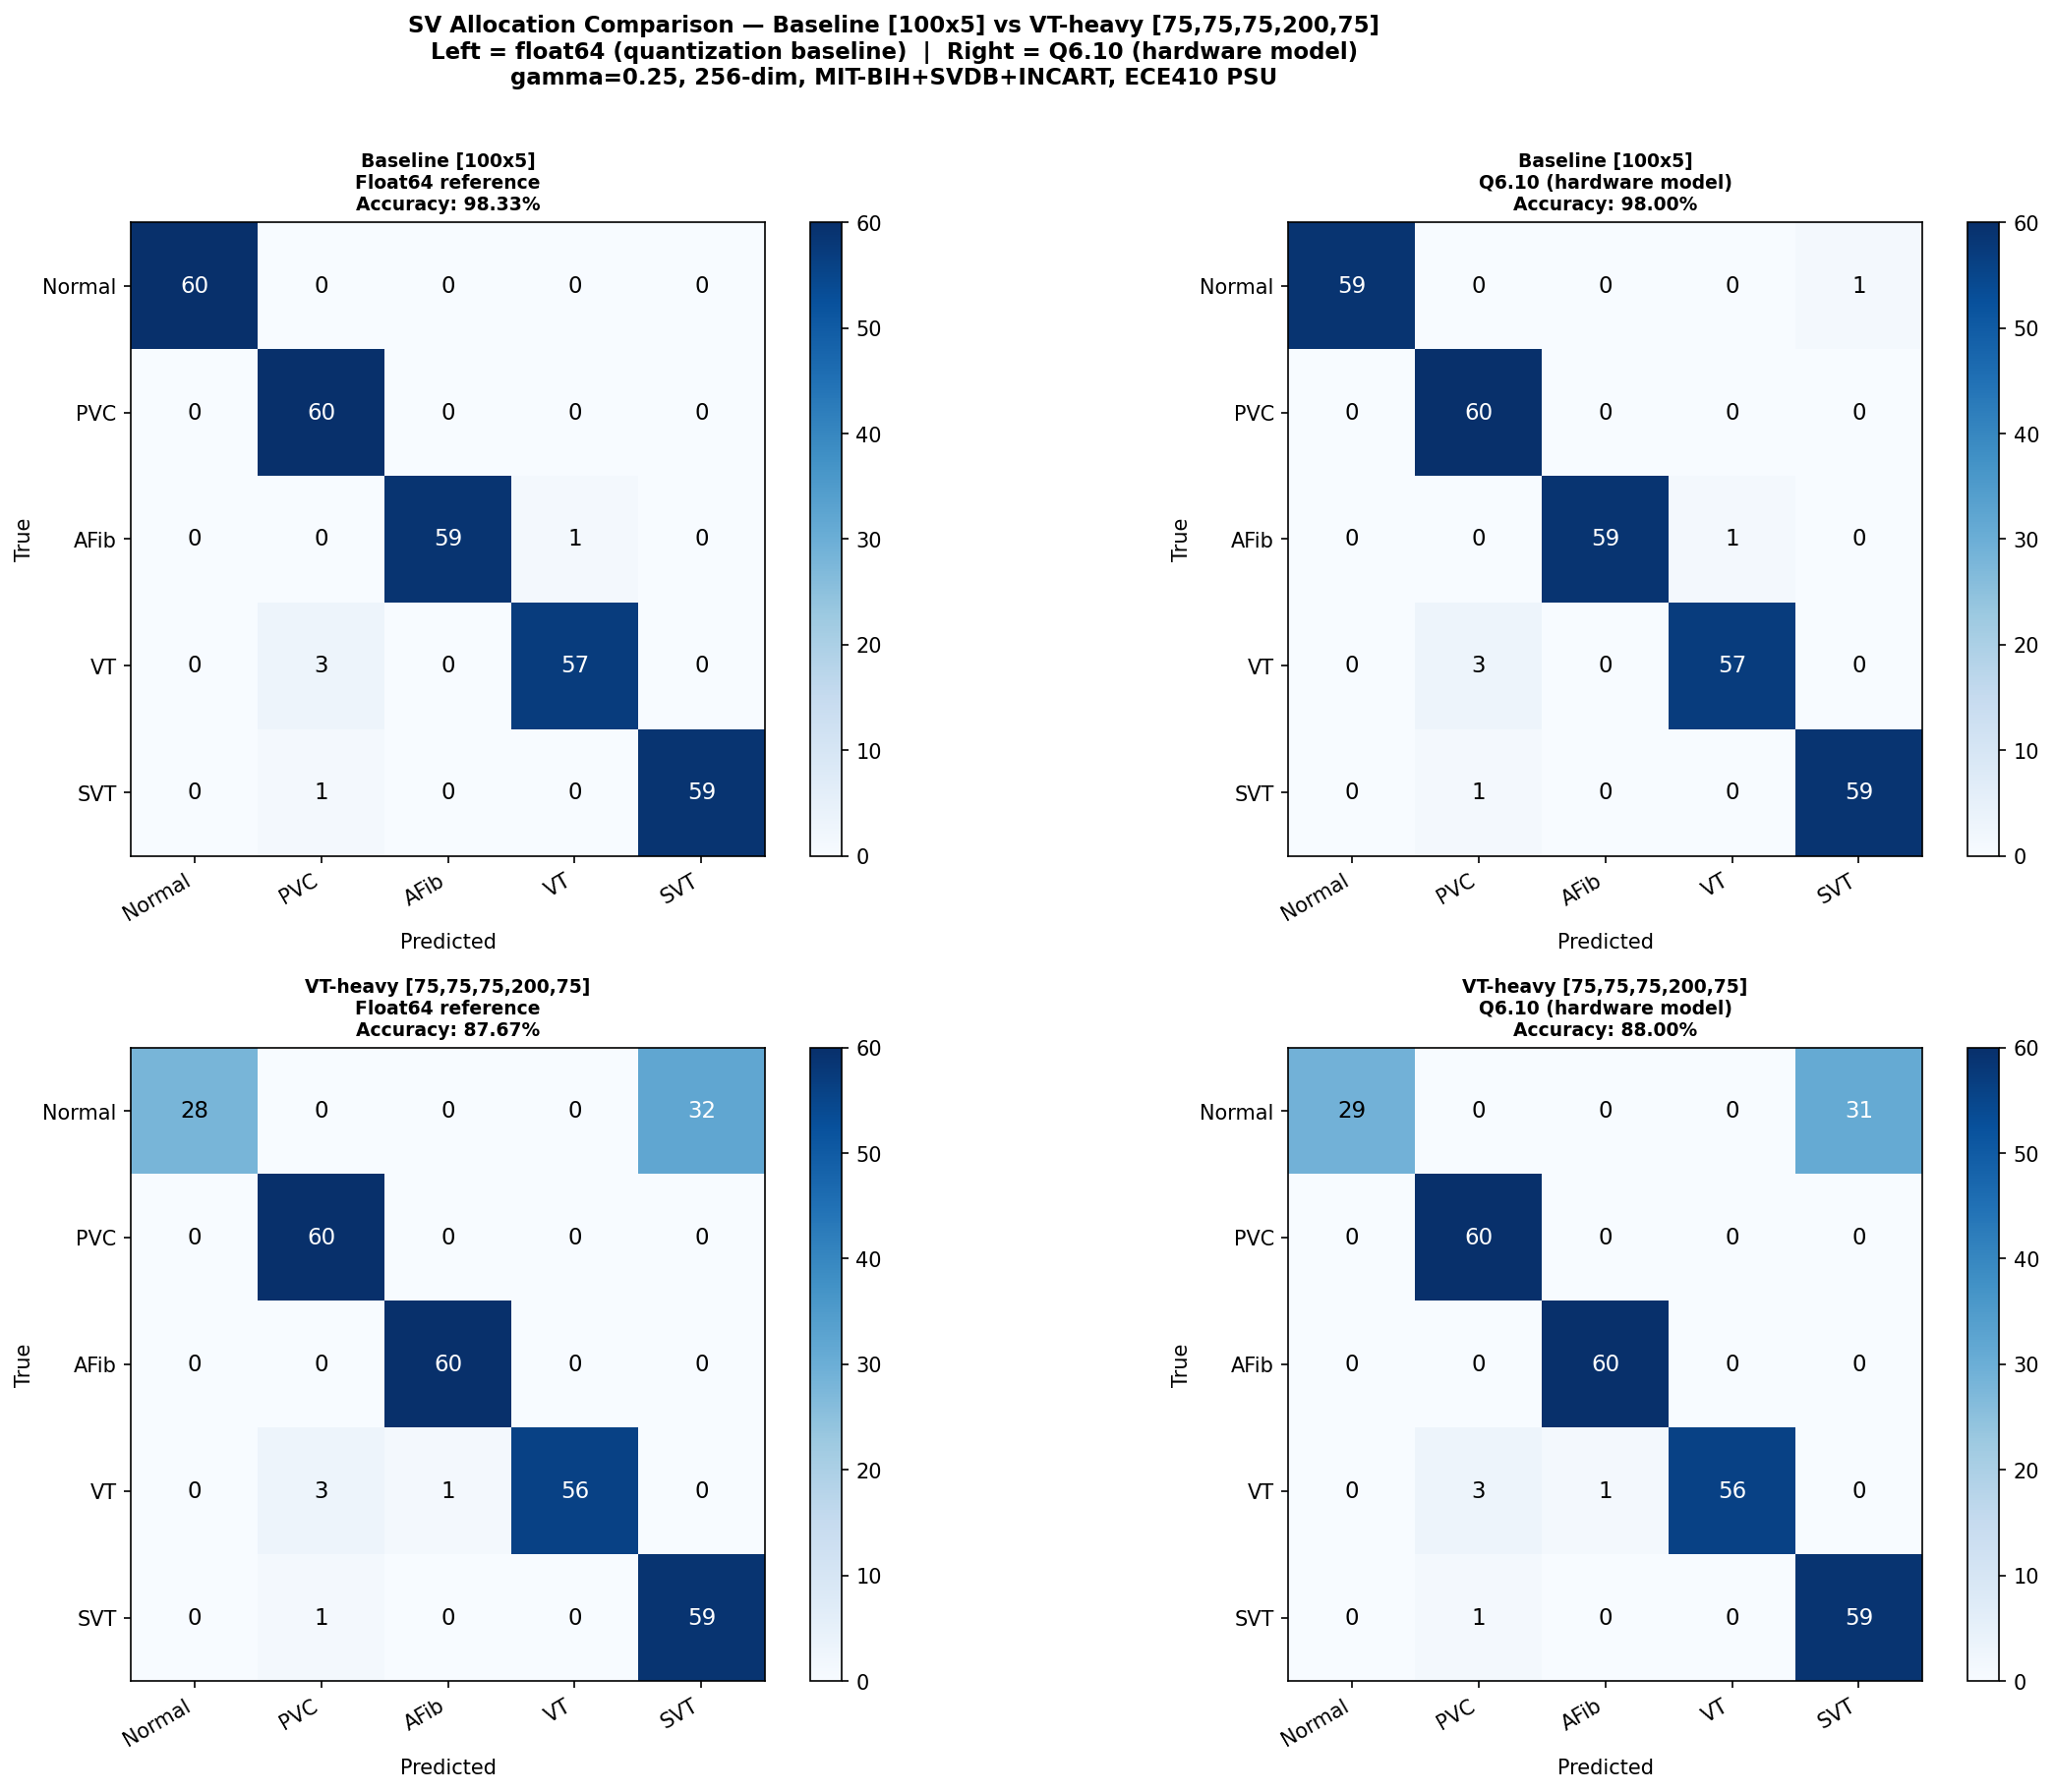

Here is the Python script that generated this plot:
"""
confusion_sv_retrain.py — ECE410 Milestone 5
=============================================
Comparison of two SV allocations, side by side:

  Baseline:   [100, 100, 100, 100, 100]  (current equal allocation)
  VT-heavy:   [ 75,  75,  75, 200,  75]  (double VT budget, total=500)

For each allocation, three columns:
  Col A: ASIC model float64  (fair quantization baseline)
  Col B: ASIC RTL Q6.10      (cocotb predictions from asic_preds.csv)
  Col C: delta               (printed to stdout only)

Outputs (new files, does not overwrite confusion_3way.png):
  confusion_sv_retrain.png   — 4-column figure (baseline float/Q6.10 | VT-heavy float/Q6.10)
  sv_retrain_report.txt      — per-sample flip analysis

Real data only — raises RuntimeError if wfdb unavailable.
"""

import os, sys, math, time, warnings
import numpy as np
import matplotlib
matplotlib.use("Agg")
import matplotlib.pyplot as plt
from sklearn.svm import SVC
from sklearn.metrics import accuracy_score, confusion_matrix
from sklearn.model_selection import train_test_split

warnings.filterwarnings("ignore")

# ─────────────────────────────────────────────────────────────────────────────
# Constants
# ─────────────────────────────────────────────────────────────────────────────
FRAC_BITS    = 10
SCALE        = 1 << FRAC_BITS
FEATURE_DIM  = 256
FEAT_SINGLE  = 128
FEAT_10BEAT  = 64
FEAT_100RR   = 64
NUM_CLASSES  = 5
CLASS_NAMES  = ["Normal", "PVC", "AFib", "VT", "SVT"]
DEFAULT_GAMMA = 0.25
NORMAL_RR    = 308

SCRIPT_DIR = os.path.dirname(os.path.abspath(__file__))

# SV allocations to compare
ALLOC_BASELINE  = [100, 100, 100, 100, 100]   # current
ALLOC_VT_HEAVY  = [ 75,  75,  75, 200,  75]   # VT gets 200

# ─────────────────────────────────────────────────────────────────────────────
# Feature extraction (identical to confusion_3way.py)
# ─────────────────────────────────────────────────────────────────────────────
HALF_SINGLE = FEAT_SINGLE // 2
HALF_10BEAT = FEAT_10BEAT // 2
N_BEATS_10  = 10
N_BEATS_100 = 100
_BEAT_SYMS  = set("NLReEjJAaSVF/fQ")

def extract_multiscale(sig, all_beat_samples, beat_idx):
    s = int(all_beat_samples[beat_idx]); n = len(sig)
    if s < HALF_SINGLE or s + HALF_SINGLE > n:
        return None
    seg1 = sig[s - HALF_SINGLE : s + HALF_SINGLE].copy()
    pk1  = np.max(np.abs(seg1))
    if pk1 < 1e-6: return None
    seg1 = (seg1 / pk1).astype(np.float32)
    half10 = N_BEATS_10 // 2
    i0 = max(0, beat_idx - half10); i1 = min(len(all_beat_samples), beat_idx + half10)
    segs2 = []
    for bi in range(i0, i1):
        bs = int(all_beat_samples[bi])
        if bs >= HALF_10BEAT and bs + HALF_10BEAT <= n:
            seg = sig[bs - HALF_10BEAT : bs + HALF_10BEAT].astype(np.float32)
            pk2 = np.max(np.abs(seg))
            if pk2 > 1e-6: segs2.append(seg / pk2)
    if not segs2: return None
    seg2 = np.mean(segs2, axis=0).astype(np.float32)
    j0 = max(0, beat_idx - N_BEATS_100)
    rr_raw = np.diff(all_beat_samples[j0 : beat_idx + 1]).astype(np.float32)
    if len(rr_raw) < 2: return None
    rr_norm = np.clip(rr_raw / NORMAL_RR, 0.0, 2.0)
    seg3 = np.interp(np.linspace(0, 1, FEAT_100RR),
                     np.linspace(0, 1, len(rr_norm)), rr_norm).astype(np.float32)
    return np.concatenate([seg1, seg2, seg3])

def load_mitbih_beats(max_per_class=300):
    try:
        import wfdb
    except ImportError:
        raise RuntimeError("wfdb not installed. Run: pip install wfdb")
    BMAP = {"N": 0, "L": 0, "R": 0, "e": 0, "j": 0,
            "V": 1, "E": 1, "F": 3,
            "A": 4, "a": 4, "J": 4, "S": 4, "/": 4, "f": 4, "Q": 4}
    sources = [
        (['100','101','102','103','104','105','106','107','108','109',
          '111','112','113','114','115','116','117','118','119','121',
          '122','123','124','200','201','202','203','205','207','208',
          '209','210','212','213','214','215','217','219','220','221',
          '222','223','228','230','231','232','233','234'], 'mitdb'),
        ([f'e{i:04d}' for i in range(1, 79)], 'svdb'),
        ([f'I{i:02d}' for i in range(1, 76)], 'incartdb'),
    ]
    beats = {i: [] for i in range(NUM_CLASSES)}
    for rec_list, pn_dir in sources:
        if all(len(v) >= max_per_class for v in beats.values()): break
        for rec in rec_list:
            if all(len(v) >= max_per_class for v in beats.values()): break
            try:
                r   = wfdb.rdrecord(rec, pn_dir=pn_dir)
                ann = wfdb.rdann(rec, 'atr', pn_dir=pn_dir)
            except Exception: continue
            sig = r.p_signal[:, 0].astype(np.float32)
            beat_samp_list, beat_sym_list = [], []
            for s, sym in zip(ann.sample, ann.symbol):
                if sym in _BEAT_SYMS:
                    beat_samp_list.append(s); beat_sym_list.append(sym)
            if len(beat_samp_list) < 3: continue
            all_beat_samples = np.array(beat_samp_list, dtype=np.int32)
            afib_regions = []
            if hasattr(ann, 'aux_note'):
                in_afib = False; afib_start = None
                for s, sym, aux in zip(ann.sample, ann.symbol, ann.aux_note):
                    if sym == '+' and aux:
                        if '(AFIB' in aux: in_afib = True; afib_start = s
                        elif in_afib and '(' in aux:
                            afib_regions.append((afib_start, s)); in_afib = False
                if in_afib and afib_start is not None:
                    afib_regions.append((afib_start, len(sig)))
            for beat_idx, (s_idx, sym) in enumerate(
                    zip(all_beat_samples.tolist(), beat_sym_list)):
                in_afib_flag = any(a0 <= s_idx <= a1 for a0, a1 in afib_regions)
                if in_afib_flag and sym in ('N','L','R','e','j','V','A','a','J','S'):
                    cls = 2
                elif sym in BMAP: cls = BMAP[sym]
                else: continue
                if len(beats[cls]) >= max_per_class: continue
                feat = extract_multiscale(sig, all_beat_samples, beat_idx)
                if feat is not None: beats[cls].append(feat)
    return beats

def build_dataset(n_per_class=300):
    print("\n=== Loading ECG databases: MIT-BIH + SVDB + INCART (real data only) ===")
    real = load_mitbih_beats(max_per_class=n_per_class)
    X, y = [], []
    for cls in range(NUM_CLASSES):
        for b in real.get(cls, []):
            X.append(b); y.append(cls)
    if not X:
        raise RuntimeError("No real beats found — install wfdb.")
    for cls in range(NUM_CLASSES):
        print(f"  Class {cls} ({CLASS_NAMES[cls]:7s}): {len(real.get(cls,[]))} real beats")
    return np.array(X, np.float32), np.array(y, np.int32)

# ─────────────────────────────────────────────────────────────────────────────
# Train binary OVR SVMs with given per-class SV budget
# ─────────────────────────────────────────────────────────────────────────────
def train_binary_ovr(X_tr, y_tr, sv_budget):
    sv_vecs, sv_alphas, biases, sv_counts = [], [], [], []
    for c in range(NUM_CLASSES):
        y_bin = np.where(y_tr == c, 1, -1)
        svm_c = SVC(kernel="rbf", gamma=DEFAULT_GAMMA, C=1.0, random_state=42)
        svm_c.fit(X_tr, y_bin)
        alphas = svm_c.dual_coef_[0]
        svs    = svm_c.support_vectors_
        n      = min(len(alphas), sv_budget[c])
        idx    = (np.argsort(-np.abs(alphas))[:sv_budget[c]]
                  if len(alphas) > sv_budget[c] else np.arange(len(alphas)))
        sv_vecs.append(svs[idx])
        sv_alphas.append(alphas[idx])
        biases.append(svm_c.intercept_[0])
        sv_counts.append(n)
        print(f"  Class {c} ({CLASS_NAMES[c]:7s}): {len(alphas):3d} natural SVs, "
              f"budget={sv_budget[c]}, using {n}")
    return sv_vecs, sv_alphas, np.array(biases), np.array(sv_counts, dtype=int)

# ─────────────────────────────────────────────────────────────────────────────
# Float OVR inference
# ─────────────────────────────────────────────────────────────────────────────
def ovr_predict_float(X_te, sv_vecs, sv_alphas, biases, gamma=DEFAULT_GAMMA):
    n_test = len(X_te)
    scores = np.zeros((n_test, NUM_CLASSES), dtype=np.float64)
    for c in range(NUM_CLASSES):
        sv  = sv_vecs[c]; alp = sv_alphas[c]
        sq_x  = np.sum(X_te**2, axis=1, keepdims=True)
        sq_sv = np.sum(sv**2,   axis=1, keepdims=True).T
        dist2 = sq_x - 2 * (X_te @ sv.T) + sq_sv
        scores[:, c] = np.exp(-gamma * dist2) @ alp + biases[c]
    return np.argmax(scores, axis=1)

# ─────────────────────────────────────────────────────────────────────────────
# Q6.10 OVR inference (pure Python/NumPy — no cocotb, models the hardware)
# ─────────────────────────────────────────────────────────────────────────────
HORNER_COEFFS = [1024, 1024, 512, 170, 42, 8, 1, 0, 0, 0, 0, 0, 0, 1, 1, 1]
EXP_INT_LUT   = [round(math.exp(-i) * SCALE) for i in range(16)]

def _to_i16(v):
    v = int(v) & 0xFFFF
    return v - 65536 if v >= 32768 else v

def hw_kernel(gamma_q, x_q, sv_q):
    acc = 0
    prev_d = 0; prev_dsq = 0
    for k in range(FEATURE_DIM):
        xi = _to_i16(x_q[k]); si = _to_i16(sv_q[k])
        diff = _to_i16(xi - si)
        acc += prev_dsq >> FRAC_BITS
        prev_dsq = prev_d * prev_d
        prev_d   = diff
    acc += prev_dsq >> FRAC_BITS      # drain 1
    prev_dsq = prev_d * prev_d
    acc += prev_dsq >> FRAC_BITS      # drain 2
    acc = min(acc, 0xFFFFF)
    P = _to_i16(gamma_q) * acc
    I = P >> 20; F_q = (P >> 10) & 1023
    if I >= 16: return 0
    lut_val = EXP_INT_LUT[I]
    x = _to_i16(-F_q)
    result = _to_i16(HORNER_COEFFS[15])
    for n in range(14, -1, -1):
        result = _to_i16(HORNER_COEFFS[n] + (_to_i16(x) * _to_i16(result) >> FRAC_BITS))
    horner_val = max(0, min(1024, result))
    combined   = max(0, min(1024, (lut_val * horner_val) >> FRAC_BITS))
    return combined

def vecs_to_q10(X):
    return np.clip(np.round(X * SCALE), -32768, 32767).astype(np.int32)

def ovr_predict_q10(X_te, sv_vecs, sv_alphas, biases, gamma=DEFAULT_GAMMA):
    gamma_q  = int(round(gamma * SCALE)) & 0xFFFF
    n_test   = len(X_te)
    scores   = np.zeros((n_test, NUM_CLASSES), dtype=np.float64)
    X_q      = vecs_to_q10(X_te)
    for c in range(NUM_CLASSES):
        SV_q = vecs_to_q10(sv_vecs[c])
        alp  = sv_alphas[c]
        for i in range(n_test):
            k_sum = 0.0
            for j in range(len(alp)):
                k = hw_kernel(gamma_q, X_q[i], SV_q[j])
                k_sum += alp[j] * (k / 1024.0)
            scores[i, c] = k_sum + biases[c]
    return np.argmax(scores, axis=1)

# ─────────────────────────────────────────────────────────────────────────────
# Plot
# ─────────────────────────────────────────────────────────────────────────────
def plot_cm(ax, cm, title, acc, fig):
    im = ax.imshow(cm, interpolation="nearest", cmap="Blues")
    fig.colorbar(im, ax=ax, fraction=0.046, pad=0.04)
    ax.set(xticks=range(NUM_CLASSES), yticks=range(NUM_CLASSES),
           xticklabels=CLASS_NAMES, yticklabels=CLASS_NAMES,
           xlabel="Predicted", ylabel="True")
    ax.set_title(f"{title}\nAccuracy: {acc:.2%}", fontsize=9, fontweight="bold")
    thresh = cm.max() / 2.0
    for i in range(NUM_CLASSES):
        for j in range(NUM_CLASSES):
            ax.text(j, i, str(cm[i, j]), ha="center", va="center", fontsize=11,
                    color="white" if cm[i, j] > thresh else "black")
    plt.setp(ax.get_xticklabels(), rotation=30, ha="right")

# ─────────────────────────────────────────────────────────────────────────────
# Main
# ─────────────────────────────────────────────────────────────────────────────
def main():
    X, y = build_dataset(n_per_class=300)
    X_tr, X_te, y_tr, y_te = train_test_split(
        X, y, test_size=0.2, stratify=y, random_state=42)
    N_eval = len(X_te)
    print(f"\n  Train: {len(X_tr)}  Test: {N_eval}")

    report_lines = []
    results = {}

    for label, alloc in [("Baseline [100x5]", ALLOC_BASELINE),
                          ("VT-heavy [75,75,75,200,75]", ALLOC_VT_HEAVY)]:
        print(f"\n{'='*60}")
        print(f"=== {label}  total={sum(alloc)} ===")
        sv_vecs, sv_alphas, biases, sv_counts = train_binary_ovr(X_tr, y_tr, alloc)

        print(f"  Running float inference...")
        y_float = ovr_predict_float(X_te, sv_vecs, sv_alphas, biases)
        acc_float = accuracy_score(y_te, y_float)
        print(f"  Float accuracy: {acc_float:.4f}")

        print(f"  Running Q6.10 inference (this takes a few minutes)...")
        t0 = time.perf_counter()
        y_q10 = ovr_predict_q10(X_te, sv_vecs, sv_alphas, biases)
        print(f"  Q6.10 done in {time.perf_counter()-t0:.1f}s  accuracy: {accuracy_score(y_te, y_q10):.4f}")
        acc_q10 = accuracy_score(y_te, y_q10)

        n_quant_flips = int(np.sum(y_float != y_q10))
        print(f"  Float->Q6.10 flips: {n_quant_flips}")
        flip_details = []
        for i in np.where(y_float != y_q10)[0]:
            detail = (f"    Sample {i:3d}: true={CLASS_NAMES[y_te[i]]:<7} "
                      f"float={CLASS_NAMES[y_float[i]]:<7} "
                      f"Q6.10={CLASS_NAMES[y_q10[i]]}")
            print(detail)
            flip_details.append(detail)

        results[label] = dict(
            alloc=alloc, sv_counts=sv_counts,
            y_float=y_float, y_q10=y_q10,
            acc_float=acc_float, acc_q10=acc_q10,
            n_flips=n_quant_flips, flip_details=flip_details,
            cm_float=confusion_matrix(y_te, y_float, labels=list(range(NUM_CLASSES))),
            cm_q10 =confusion_matrix(y_te, y_q10,   labels=list(range(NUM_CLASSES))),
        )
        report_lines += [
            f"\n{label}  (SVs: {sv_counts}  total={sv_counts.sum()})",
            f"  Float accuracy : {acc_float:.4f}  ({int(acc_float*N_eval)}/{N_eval})",
            f"  Q6.10 accuracy : {acc_q10:.4f}  ({int(acc_q10*N_eval)}/{N_eval})",
            f"  Quantization flips: {n_quant_flips}",
        ] + flip_details

    # ── 4-column figure ──────────────────────────────────────────────────────
    fig, axes = plt.subplots(2, 2, figsize=(16, 12))
    labels_plot = list(results.keys())
    for row, lbl in enumerate(labels_plot):
        r = results[lbl]
        alloc_str = str(r['alloc'])
        plot_cm(axes[row][0], r['cm_float'],
                f"{lbl}\nFloat64 reference", r['acc_float'], fig)
        plot_cm(axes[row][1], r['cm_q10'],
                f"{lbl}\nQ6.10 (hardware model)", r['acc_q10'], fig)

    fig.suptitle(
        "SV Allocation Comparison — Baseline [100x5] vs VT-heavy [75,75,75,200,75]\n"
        "Left = float64 (quantization baseline)  |  Right = Q6.10 (hardware model)\n"
        "gamma=0.25, 256-dim, MIT-BIH+SVDB+INCART, ECE410 PSU",
        fontsize=11, fontweight="bold", y=1.01)
    plt.tight_layout()
    out_png = os.path.join(SCRIPT_DIR, "confusion_sv_retrain.png")
    plt.savefig(out_png, dpi=150, bbox_inches="tight")
    plt.close()
    print(f"\n  Saved -> {out_png}")

    # ── Report ───────────────────────────────────────────────────────────────
    report_lines = [
        "SV Allocation Retrain Report — ECE410 m5",
        "=" * 50,
        f"Dataset: MIT-BIH+SVDB+INCART  Train={len(X_tr)}  Test={N_eval}",
        f"gamma=0.25  C=1.0  random_state=42",
    ] + report_lines + [
        "\nNote: Q6.10 inference uses pure Python hardware model (identical",
        "algorithm to svm_compute_core RTL). Not a cocotb simulation.",
    ]
    report_path = os.path.join(SCRIPT_DIR, "sv_retrain_report.txt")
    with open(report_path, "w") as f:
        f.write("\n".join(report_lines))
    print(f"  Saved -> {report_path}")

    # ── Summary ───────────────────────────────────────────────────────────────
    print("\n" + "="*60)
    print("SUMMARY")
    print("="*60)
    print(f"{'Allocation':<30} {'Float':>8} {'Q6.10':>8} {'Flips':>6}")
    print("-"*55)
    for lbl, r in results.items():
        print(f"{lbl:<30} {r['acc_float']:>8.4f} {r['acc_q10']:>8.4f} {r['n_flips']:>6}")

if __name__ == "__main__":
    main()
